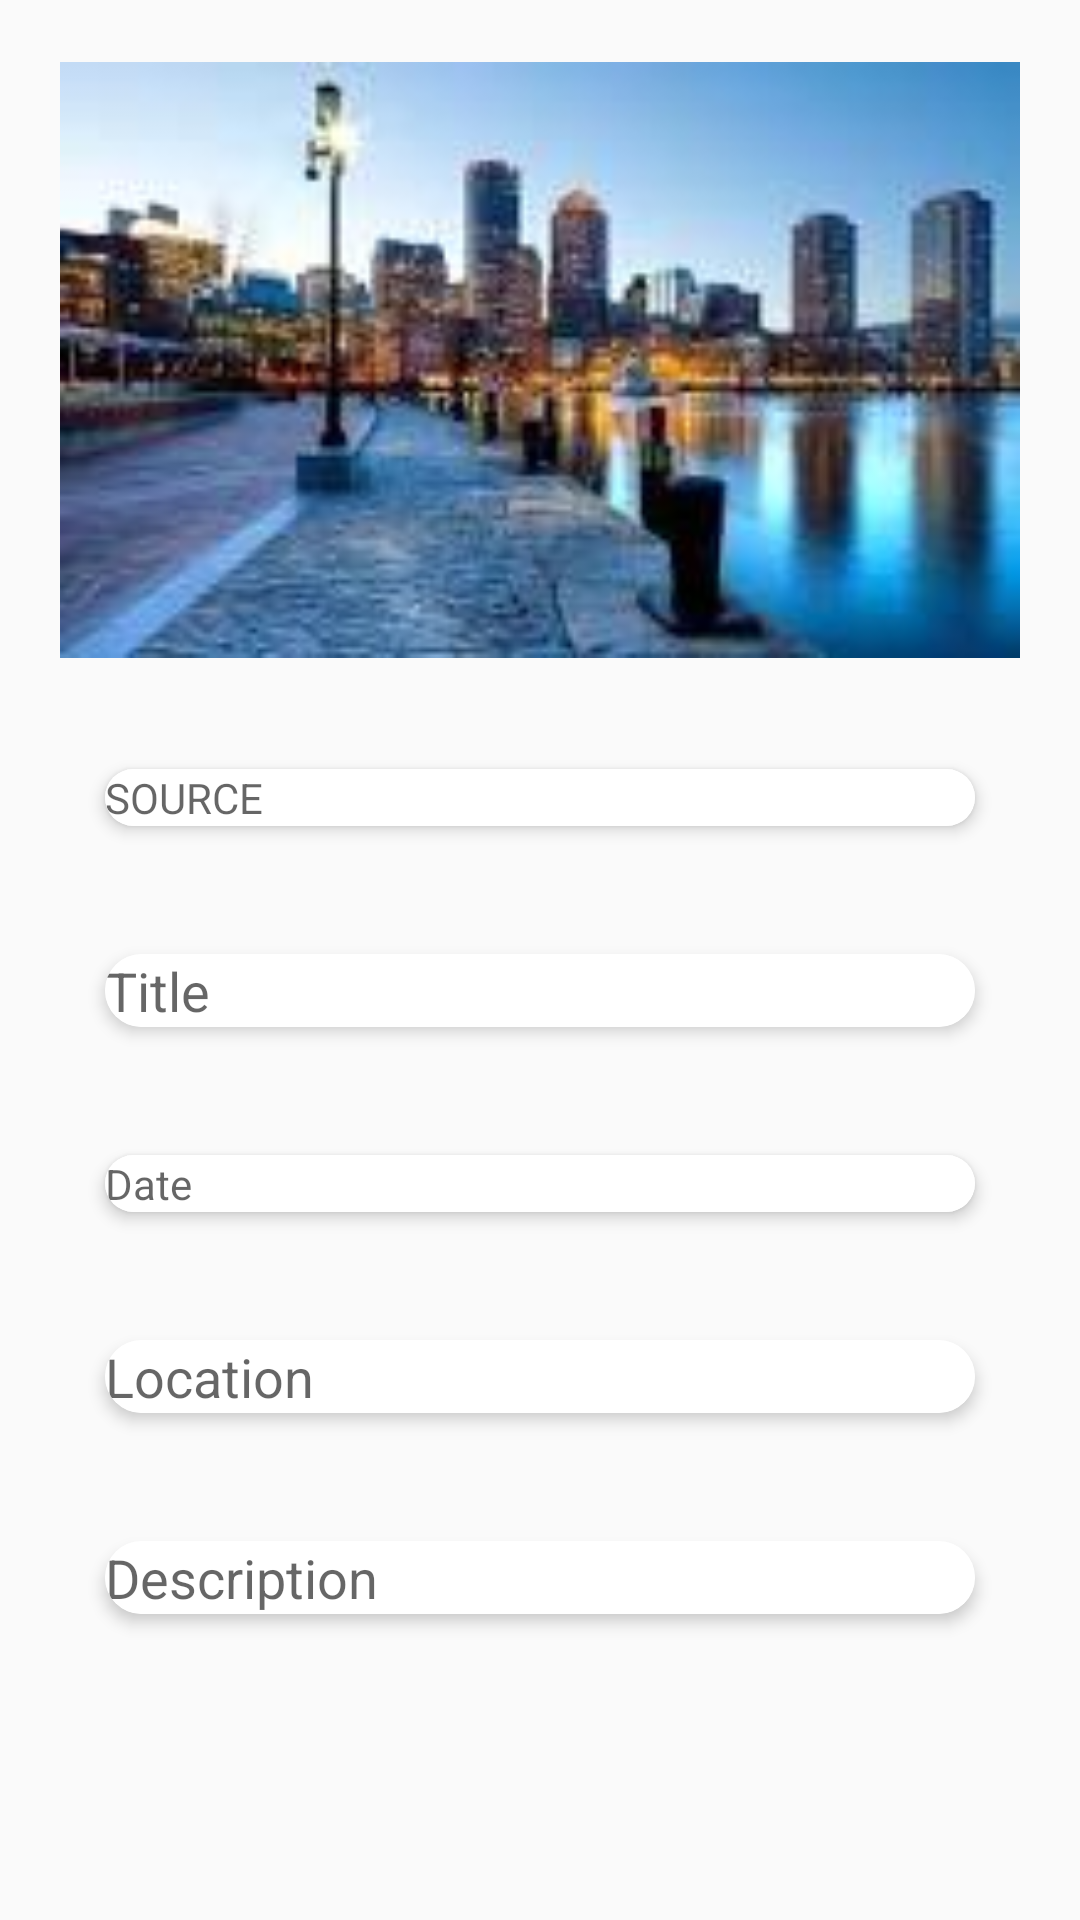

The Android layout XML behind this screen, and the referenced resources:
<!-- AndroidManifest.xml: application theme AppTheme -->
<!-- res/layout/uploading.xml -->
<?xml version="1.0" encoding="utf-8"?>

<ScrollView xmlns:android="http://schemas.android.com/apk/res/android"
    android:layout_width="wrap_content"
    android:layout_height="wrap_content"
    android:fillViewport="false">
<LinearLayout xmlns:android="http://schemas.android.com/apk/res/android"
    android:layout_width="match_parent"
    android:layout_height="match_parent"
    android:orientation="vertical"
    android:paddingTop="20dp"
    android:paddingLeft="20dp"
    android:paddingRight="20dp"

    >

    <ImageView

        android:layout_width="match_parent"

        android:layout_height="200dp"
        android:src="@drawable/city1"

        android:scaleType="fitCenter"/>

    <android.support.v7.widget.CardView
        xmlns:card_view = "http://schemas.android.com/apk/res-auto"
        android:layout_width ="match_parent"
        android:layout_height = "wrap_content"
        android:layout_marginTop="20dp"
        card_view:theme="@style/CardView"
        card_view:cardUseCompatPadding="true"
        card_view:cardElevation="3dp"
        android:background="@android:color/white"
        card_view:cardCornerRadius="40dp">
    <TextView

        android:layout_width="match_parent"
        android:layout_height="wrap_content"
        android:background="@android:color/white"
        android:text=""
        android:hint="SOURCE"
        />
   </android.support.v7.widget.CardView>
    <android.support.v7.widget.CardView
        xmlns:card_view = "http://schemas.android.com/apk/res-auto"
        android:layout_width ="match_parent"
        android:layout_height = "wrap_content"
        android:layout_marginTop="10dp"
        card_view:theme="@style/CardView"
        card_view:cardUseCompatPadding="true"
        card_view:cardElevation="3dp"
        android:background="@android:color/white"
        card_view:cardCornerRadius="40dp">
        <EditText

            android:layout_width="match_parent"
            android:layout_height="wrap_content"
            android:background="@android:color/white"
            android:text=""
            android:hint="Title"
            />
    </android.support.v7.widget.CardView>
    <android.support.v7.widget.CardView
        xmlns:card_view = "http://schemas.android.com/apk/res-auto"
        android:layout_width ="match_parent"
        android:layout_height = "wrap_content"
        android:layout_marginTop="10dp"
        card_view:theme="@style/CardView"
        card_view:cardUseCompatPadding="true"
        card_view:cardElevation="3dp"
        android:background="@android:color/white"
        card_view:cardCornerRadius="40dp">
        <TextView

            android:layout_width="match_parent"
            android:layout_height="wrap_content"
            android:background="@android:color/white"
            android:text=""
            android:hint="Date"
            />
    </android.support.v7.widget.CardView>
    <android.support.v7.widget.CardView
        xmlns:card_view = "http://schemas.android.com/apk/res-auto"
        android:layout_width ="match_parent"
        android:layout_height = "wrap_content"
        android:layout_marginTop="10dp"
        card_view:theme="@style/CardView"
        card_view:cardUseCompatPadding="true"
        card_view:cardElevation="3dp"
        android:background="@android:color/white"
        card_view:cardCornerRadius="40dp">
        <EditText

            android:layout_width="match_parent"
            android:layout_height="wrap_content"
            android:background="@android:color/white"
            android:text=""
            android:hint="Location"
            />
    </android.support.v7.widget.CardView>
    <android.support.v7.widget.CardView
        xmlns:card_view = "http://schemas.android.com/apk/res-auto"
        android:layout_width ="match_parent"
        android:layout_height = "wrap_content"
        android:layout_marginTop="10dp"
        card_view:theme="@style/CardView"
        card_view:cardUseCompatPadding="true"
        card_view:cardElevation="3dp"
        android:background="@android:color/white"
        card_view:cardCornerRadius="40dp">
        <EditText

            android:layout_width="match_parent"
            android:layout_height="wrap_content"
            android:background="@android:color/white"
            android:text=""
            android:hint="Description"
            />
    </android.support.v7.widget.CardView>
</LinearLayout>
</ScrollView>
<!-- resources referenced by this layout -->
<resources>
  <!-- drawable city1: png bitmap (drawable, 68903 bytes) -->
  <style name="AppTheme" parent="Theme.AppCompat.Light.DarkActionBar">
  
          
      </style>
</resources>
